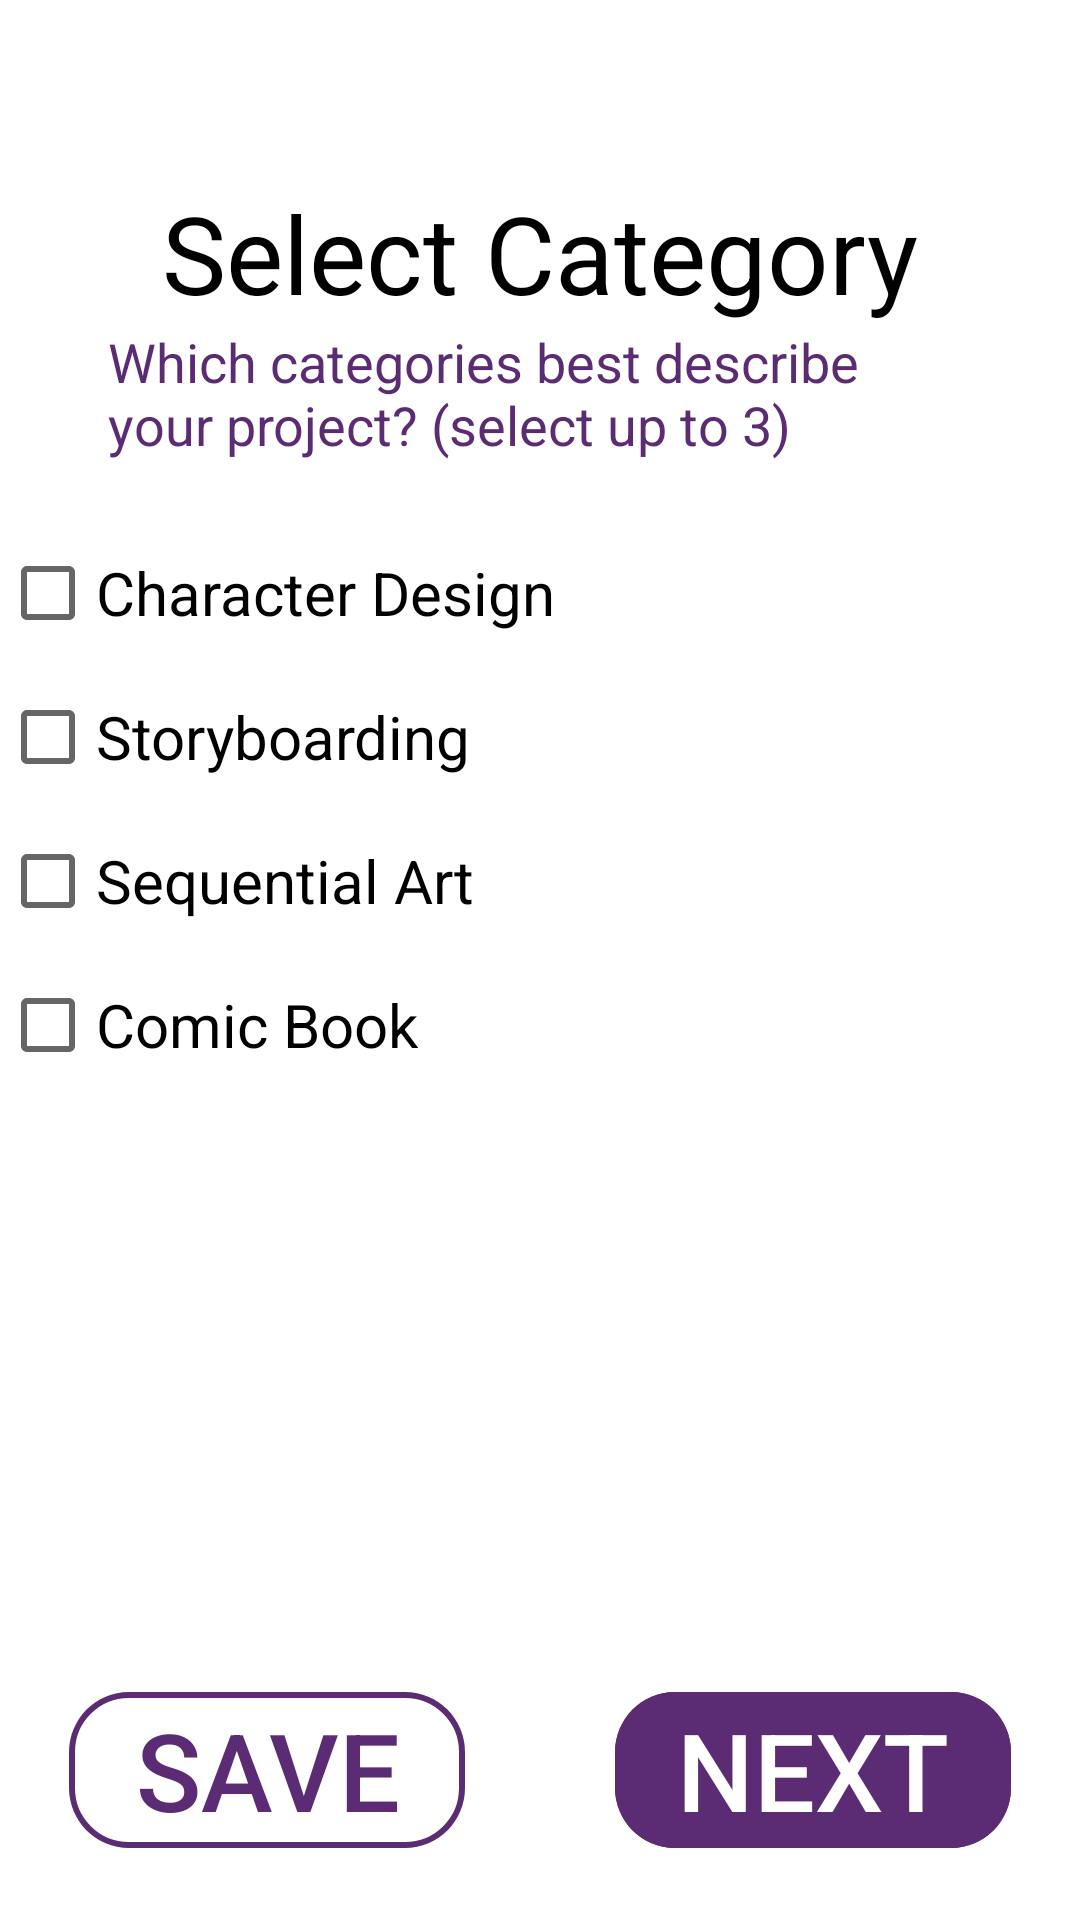

Layout XML and referenced resources for this Android screen:
<!-- AndroidManifest.xml: application theme Theme.PVSAdvisor -->
<!-- res/layout/fragment_upload_category.xml -->
<?xml version="1.0" encoding="utf-8"?>
<RelativeLayout xmlns:android="http://schemas.android.com/apk/res/android"
    android:layout_width="match_parent"
    android:layout_height="match_parent">

    <TextView
        android:id="@+id/category_title"
        android:layout_width="wrap_content"
        android:layout_height="wrap_content"
        android:text="@string/category_title"
        style="@style/upload_title"/>

    <TextView
        android:id="@+id/category_ins"
        android:layout_width="wrap_content"
        android:layout_height="wrap_content"
        android:layout_below="@id/category_title"
        android:text="@string/category_instruction"
        style="@style/upload_instruction"/>

    <RadioGroup
        android:id="@+id/cat_select_radio"
        android:layout_width="360dp"
        android:layout_height="wrap_content"
        android:orientation="vertical"
        android:layout_marginTop="20dp"
        android:layout_below="@id/category_ins"
        android:layout_centerInParent="true"
        >
        <CheckBox
            android:layout_width="wrap_content"
            android:layout_height="wrap_content"
            android:text="@string/select_character_design"
            android:id="@+id/cat_char_design"
            style="@style/category_selection_text" />
        <CheckBox
            android:layout_width="wrap_content"
            android:layout_height="wrap_content"
            android:id="@+id/cat_storyboarding"
            android:text="@string/select_storyboarding"
            style="@style/category_selection_text"/>
        <CheckBox
            android:layout_width="wrap_content"
            android:layout_height="wrap_content"
            android:id="@+id/cat_seq_art"
            android:text="@string/select_sequential_art"
            style="@style/category_selection_text"/>

        <CheckBox
            android:layout_width="wrap_content"
            android:layout_height="wrap_content"
            android:id="@+id/cat_com_book"
            android:text="@string/select_comic_book"
            style="@style/category_selection_text"/>

    </RadioGroup>

    <LinearLayout
        android:id="@+id/save_next_layout_cat"
        android:layout_width="wrap_content"
        android:layout_height="wrap_content"
        style="@style/nextSaveLayout">

        <androidx.appcompat.widget.AppCompatButton
            android:id="@+id/uploadSaveButton_cat"
            android:layout_width="wrap_content"
            android:layout_height="wrap_content"
            android:background="@drawable/upload_save_button"
            style="@style/uploadSaveStyle"
            />

        <androidx.appcompat.widget.AppCompatButton
            android:id="@+id/uploadNextButton_cat"
            android:layout_width="wrap_content"
            android:layout_height="wrap_content"
            android:background="@drawable/upload_next_button"
            style="@style/uploadNextStyle"
            />
    </LinearLayout>


</RelativeLayout>
<!-- resources referenced by this layout -->
<resources>
  <!-- drawable upload_save_button (drawable) -->
  <vector
      xmlns:android="http://schemas.android.com/apk/res/android"
      xmlns:aapt="http://schemas.android.com/aapt"
      android:width="132dp"
      android:height="52dp"
      android:viewportWidth="132"
      android:viewportHeight="52"
      >
  
      <group>
  
          <clip-path
              android:pathData="M20 0H112C123.046 0 132 8.95431 132 20V32C132 43.0457 123.046 52 112 52H20C8.95431 52 0 43.0457 0 32V20C0 8.95431 8.95431 0 20 0Z"
              />
  
          <path
              android:pathData="M20 0H112C123.046 0 132 8.95431 132 20V32C132 43.0457 123.046 52 112 52H20C8.95431 52 0 43.0457 0 32V20C0 8.95431 8.95431 0 20 0Z"
              android:strokeWidth="4"
              android:strokeColor="@color/PVS_Purple"
              />
  
      </group>
  
  </vector>
  <string name="category_instruction">Which categories best describe your project? (select up to 3)</string>
  <string name="category_title">Select Category</string>
  <string name="select_character_design">Character Design</string>
  <string name="select_comic_book">Comic Book</string>
  <string name="select_sequential_art">Sequential Art</string>
  <string name="select_storyboarding">Storyboarding</string>
  <style name="category_selection_text">
          <item name="android:textSize">20sp</item>
          <item name="android:textColor">@color/black</item>
      </style>
  <style name="nextSaveLayout">
          <item name="android:layout_alignParentBottom">true</item>
          <item name="android:layout_centerHorizontal">true</item>
          <item name="android:layout_marginBottom">24dp</item>
      </style>
  <style name="uploadNextStyle">
          <item name="android:layout_marginStart">50dp</item>
          <item name="android:text">@string/project_next_button</item>
          <item name="android:textColor">@color/white</item>
          <item name="android:textSize">36sp</item>
          <item name="android:background">@drawable/upload_next_button</item>
      </style>
  <style name="uploadSaveStyle">
          <item name="android:text">@string/project_save_button</item>
          <item name="android:textColor">@color/PVS_Purple</item>
          <item name="android:textSize">36sp</item>
      </style>
  <style name="upload_instruction">
          <item name="android:layout_marginStart">72dp</item>
          <item name="android:textSize">18sp</item>
          <item name="android:textColor">@color/PVS_Purple</item>
          <item name="android:layout_centerHorizontal">true</item>
      </style>
  <style name="upload_title">
          <item name="android:layout_marginTop">60dp</item>
          <item name="android:textSize">36sp</item>
          <item name="android:textColor">@color/black</item>
          <item name="android:layout_centerHorizontal">true</item>
      </style>
  <style name="Theme.PVSAdvisor" parent="Theme.MaterialComponents.DayNight.NoActionBar">
          
          <item name="colorPrimary">@color/PVS_Purple</item>
          <item name="colorPrimaryVariant">@color/PVS_Dark_Purple</item>
          <item name="colorOnPrimary">@color/white</item>
          
          <item name="colorSecondary">@color/teal_200</item>
          <item name="colorSecondaryVariant">@color/teal_700</item>
          <item name="colorOnSecondary">@color/black</item>
          
          <item name="android:statusBarColor" tools:targetApi="l">?attr/colorPrimaryVariant</item>
          
      </style>
  <color name="PVS_Purple">#5B2C73</color>
  <color name="black">#FF000000</color>
  <string name="project_next_button">Next</string>
  <color name="white">#FFFFFFFF</color>
  <string name="project_save_button">Save</string>
  <color name="PVS_Dark_Purple">#351644</color>
  <color name="teal_200">#FF03DAC5</color>
  <color name="teal_700">#FF018786</color>
</resources>
